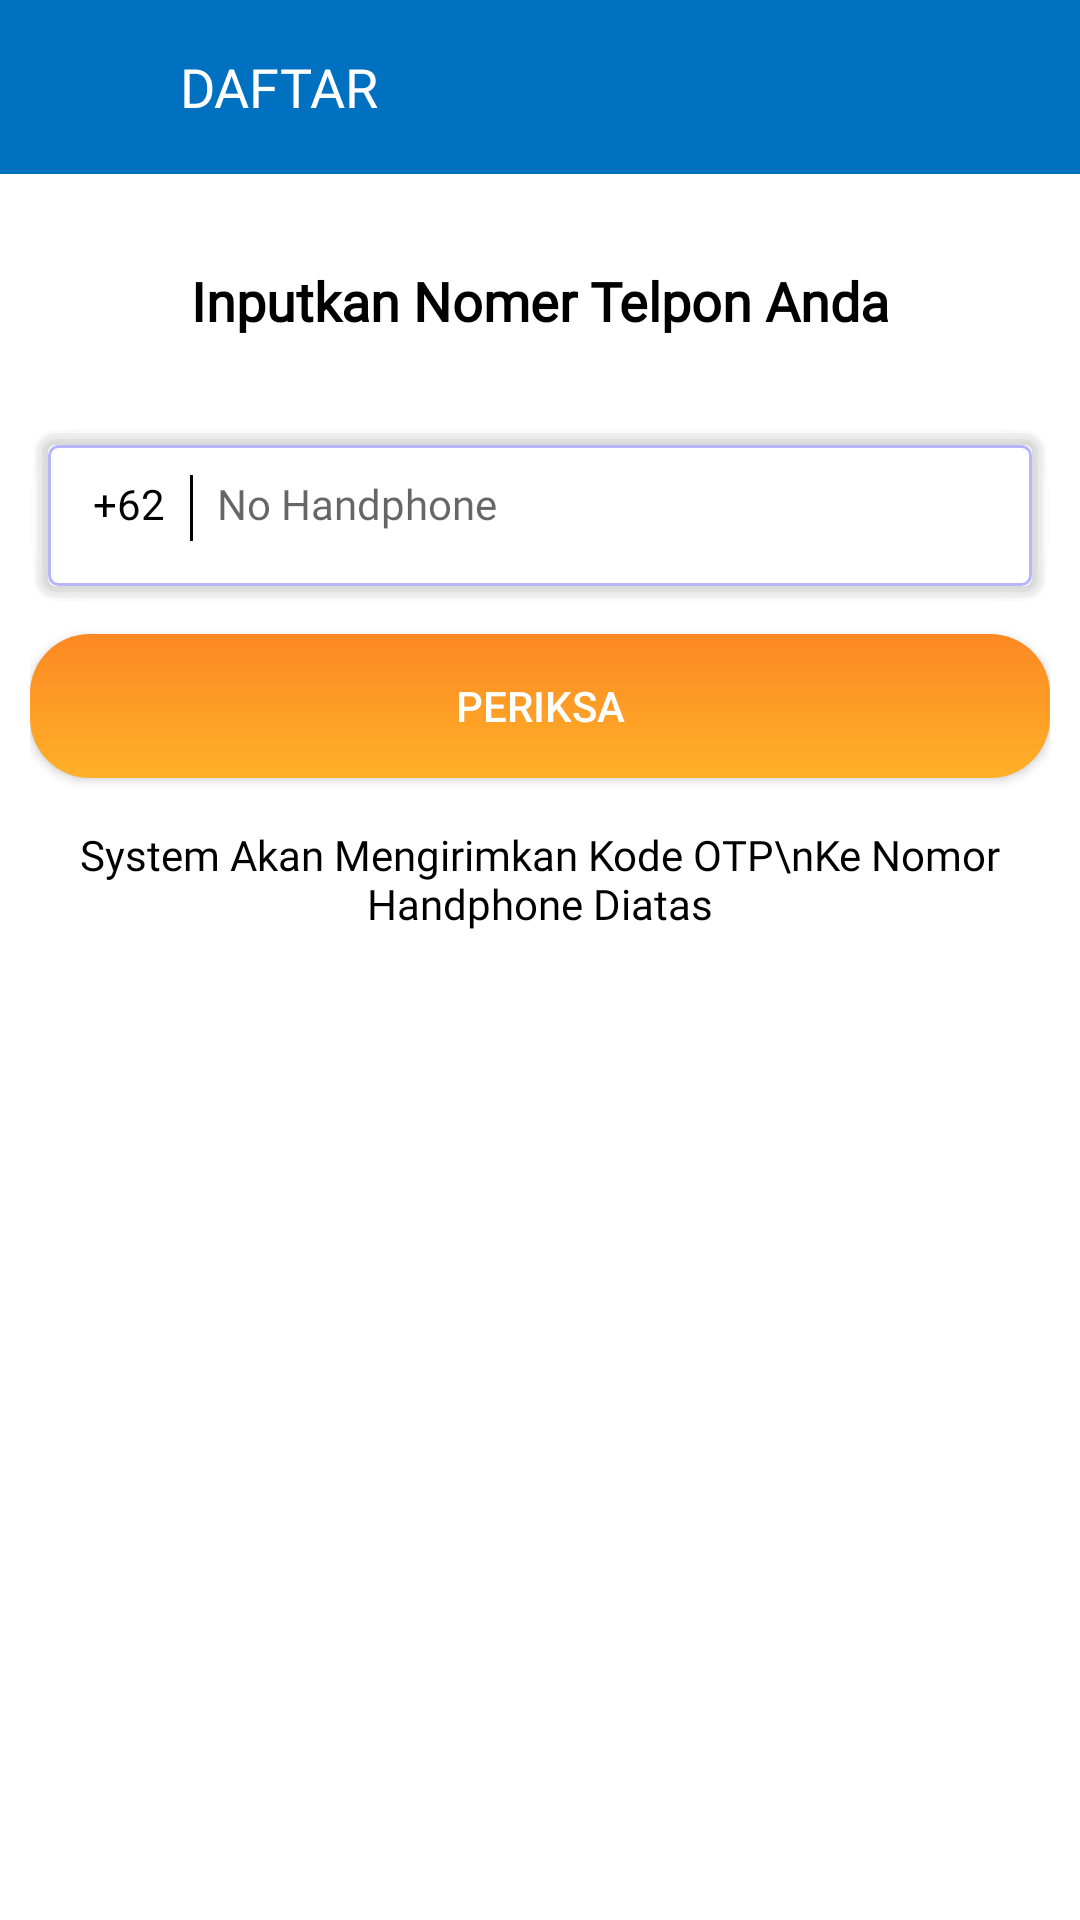

Produce the Android XML layout that renders to this screen, including the resource entries it uses.
<!-- AndroidManifest.xml: activity theme AppTheme2 -->
<!-- res/layout/activity_hp.xml -->
<?xml version="1.0" encoding="utf-8"?>
<LinearLayout xmlns:android="http://schemas.android.com/apk/res/android"
    xmlns:app="http://schemas.android.com/apk/res-auto"
    xmlns:tools="http://schemas.android.com/tools"
    android:layout_width="match_parent"
    android:layout_height="match_parent"
    android:background="@color/colorWhite"
    android:orientation="vertical"
    tools:context="com.mobile.pratice.Activity.HpActivity">

    <Toolbar
        android:layout_width="match_parent"
        android:layout_height="58dp"
        android:background="@color/colorPrimary"
        tools:targetApi="lollipop">

        <ImageView
            android:id="@+id/back"
            android:layout_width="30dp"
            android:layout_height="30dp"
            android:background="@drawable/ic_arrow"
            android:padding="10dp" />

        <TextView
            android:layout_width="wrap_content"
            android:layout_height="wrap_content"
            android:layout_marginStart="30dp"
            android:fontFamily="@font/roboto"
            android:text="@string/daftar"
            android:textColor="@color/colorWhite"
            android:textSize="18sp" />
    </Toolbar>

    <LinearLayout
        android:layout_width="match_parent"
        android:layout_height="match_parent"
        android:orientation="vertical"
        android:padding="10dp">

        <TextView
            android:layout_width="match_parent"
            android:layout_height="wrap_content"
            android:text="Inputkan Nomer Telpon Anda"
            android:fontFamily="@font/roboto"
            android:textSize="18sp"
            android:textAlignment="center"
            android:textColor="@color/colorBlack"
            android:textStyle="bold"
            android:layout_marginBottom="20dp"
            android:layout_marginTop="20dp"
            />

        <LinearLayout
            android:layout_width="match_parent"
            android:layout_height="wrap_content"
            android:layout_marginTop="10dp"
            android:background="@drawable/ic_textbox"
            android:orientation="horizontal">






            <TextView
                android:layout_width="wrap_content"
                android:layout_height="wrap_content"
                android:fontFamily="@font/roboto"
                android:text="+62 "
                android:textColor="@color/colorBlack"
                android:textSize="14sp" />

            <View
                style="@style/Divider.Vertical"
                android:layout_marginStart="5dp"
                android:background="@color/colorBlack" />

            <EditText
                android:id="@+id/nohp"
                android:layout_width="match_parent"
                android:layout_height="wrap_content"
                android:layout_marginStart="8dp"
                android:layout_marginEnd="15dp"
                android:background="@color/colorWhite"
                android:digits="1234567890"
                android:maxLength="11"
                android:fontFamily="@font/roboto"
                android:hint="@string/no_handphone"
                android:inputType="numberDecimal"
                android:textColor="@color/colorBlack"
                android:textSize="14sp" />

        </LinearLayout>

        <Button
            android:id="@+id/periksa"
            android:layout_width="match_parent"
            android:layout_height="wrap_content"
            android:layout_marginTop="10dp"
            android:layout_marginBottom="16dp"
            android:background="@drawable/ic_radius"
            android:text="@string/periksa"
            android:textColor="@color/colorWhite" />

        <TextView
            android:layout_width="match_parent"
            android:layout_height="wrap_content"
            android:fontFamily="@font/roboto"
            android:gravity="center"
            android:text="System Akan Mengirimkan Kode OTP\nKe Nomor Handphone Diatas"
            android:textColor="@color/colorBlack"
            android:textSize="14sp" />
    </LinearLayout>
</LinearLayout>
<!-- resources referenced by this layout -->
<resources>
  <color name="colorBlack">#000000</color>
  <color name="colorPrimary">#0071C1</color>
  <color name="colorWhite">#ffffff</color>
  <!-- drawable ic_phone_android (drawable) -->
  <vector android:height="24dp" android:tint="@color/colorBlack"
      android:viewportHeight="24" android:viewportWidth="24"
      android:width="24dp" xmlns:android="http://schemas.android.com/apk/res/android">
      <path android:fillColor="@android:color/white" android:pathData="M16,1L8,1C6.34,1 5,2.34 5,4v16c0,1.66 1.34,3 3,3h8c1.66,0 3,-1.34 3,-3L19,4c0,-1.66 -1.34,-3 -3,-3zM14,21h-4v-1h4v1zM17.25,18L6.75,18L6.75,4h10.5v14z"/>
  </vector>
  <!-- drawable ic_radius (drawable) -->
  <?xml version="1.0" encoding="utf-8"?>
  <shape xmlns:android="http://schemas.android.com/apk/res/android">
      <corners android:radius="20dp"/>
      <gradient android:angle="90" android:startColor="#FFB129"
          android:endColor="#FC8822"/>
  </shape>
  <!-- drawable ic_textbox: vector/xml drawable (drawable, 2183 chars, omitted) -->
  <string name="daftar">DAFTAR</string>
  <string name="no_handphone">No Handphone</string>
  <string name="periksa">Periksa</string>
  <style name="Divider.Vertical" parent="Divider.Vertical" tools:ignore="ResourceCycle">
          <item name="android:layout_width">1dp</item>
          <item name="android:layout_height">22dp</item>
      </style>
  <style name="AppTheme2" parent="Theme.AppCompat.Light.NoActionBar">
          
          <item name="colorPrimary">@color/colorWhite</item>
          <item name="colorPrimaryDark">@color/colorPrimary</item>
          <item name="colorAccent">@color/colorPrimary</item>
      </style>
</resources>
